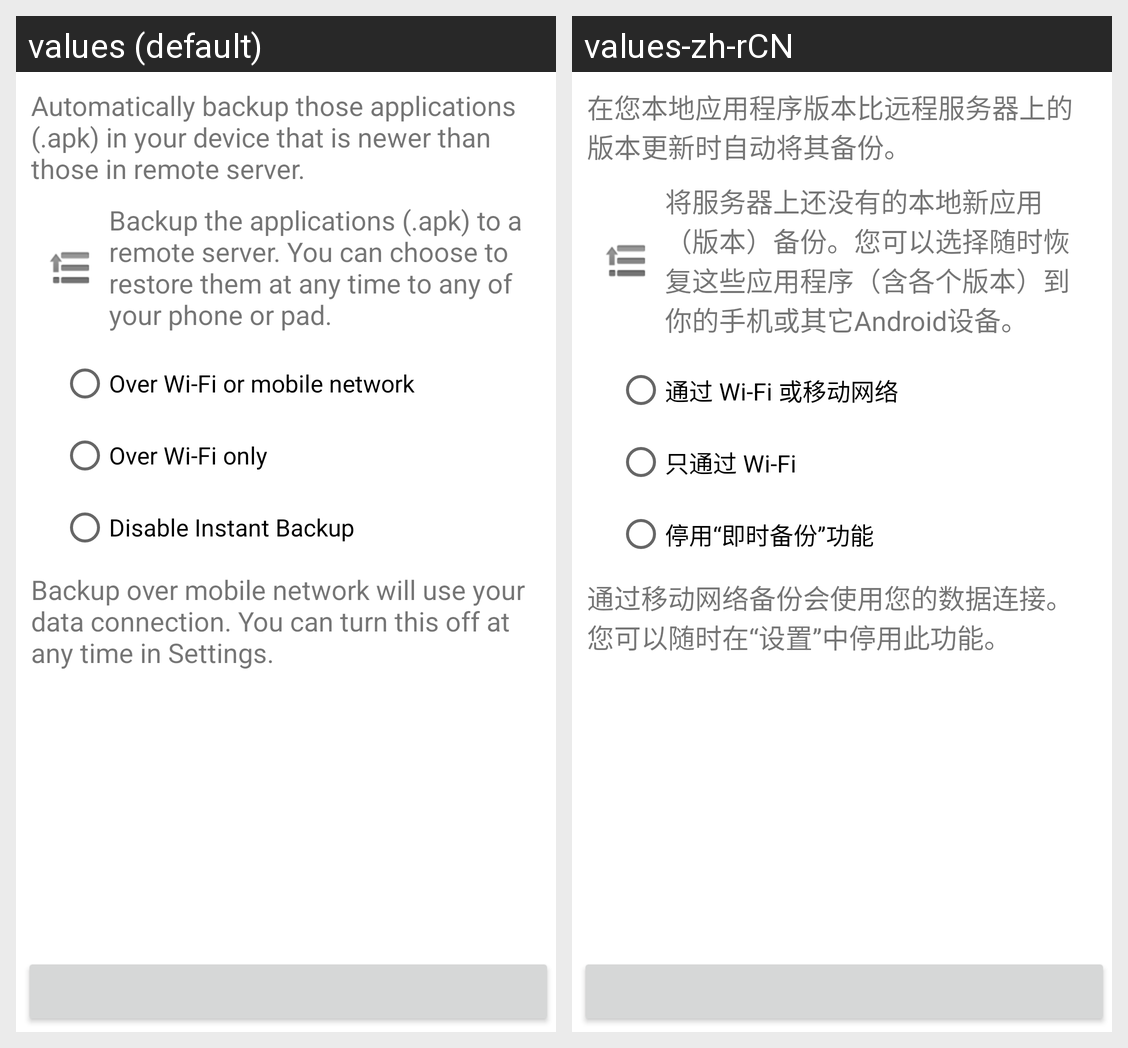

Here is an Android app screen in its default locale and in the app's own translations. Write out the translated-string differences for the strings that appear on this screen.
Android screen res/layout/signup_upload_activity.xml rendered under 2 locales, left to right: values (default), values-zh-rCN. Device: Nexus 5 (rendered at 1080×1920; each locale shown at half size, 540×960, under a caption strip naming it); theme Theme.MaterialComponents.DayNight.NoActionBar.
Strings drawn on this screen, with the default value and each locale's value (text and hints the layout hard-codes, and strings that could not be matched under every locale, appear in the picture but are not listed):

signup_application_upload_header
  values: Automatically backup those applications (.apk) in your device that is newer than those in remote server.
  values-zh-rCN: 在您本地应用程序版本比远程服务器上的版本更新时自动将其备份。

signup_application_upload_desc
  values: Backup the applications (.apk) to a remote server. You can choose to restore them at any time to any of your phone or pad.
  values-zh-rCN: 将服务器上还没有的本地新应用（版本）备份。您可以选择随时恢复这些应用程序（含各个版本）到你的手机或其它Android设备。

signup_application_upload_radio_1
  values: Over Wi-Fi or mobile network
  values-zh-rCN: 通过 Wi-Fi 或移动网络

signup_application_upload_radio_2
  values: Over Wi-Fi only
  values-zh-rCN: 只通过 Wi-Fi

signup_application_upload_radio_3
  values: Disable Instant Backup
  values-zh-rCN: 停用“即时备份”功能

signup_application_upload_warning
  values: Backup over mobile network will use your data connection. You can turn this off at any time in Settings.
  values-zh-rCN: 通过移动网络备份会使用您的数据连接。您可以随时在“设置”中停用此功能。
